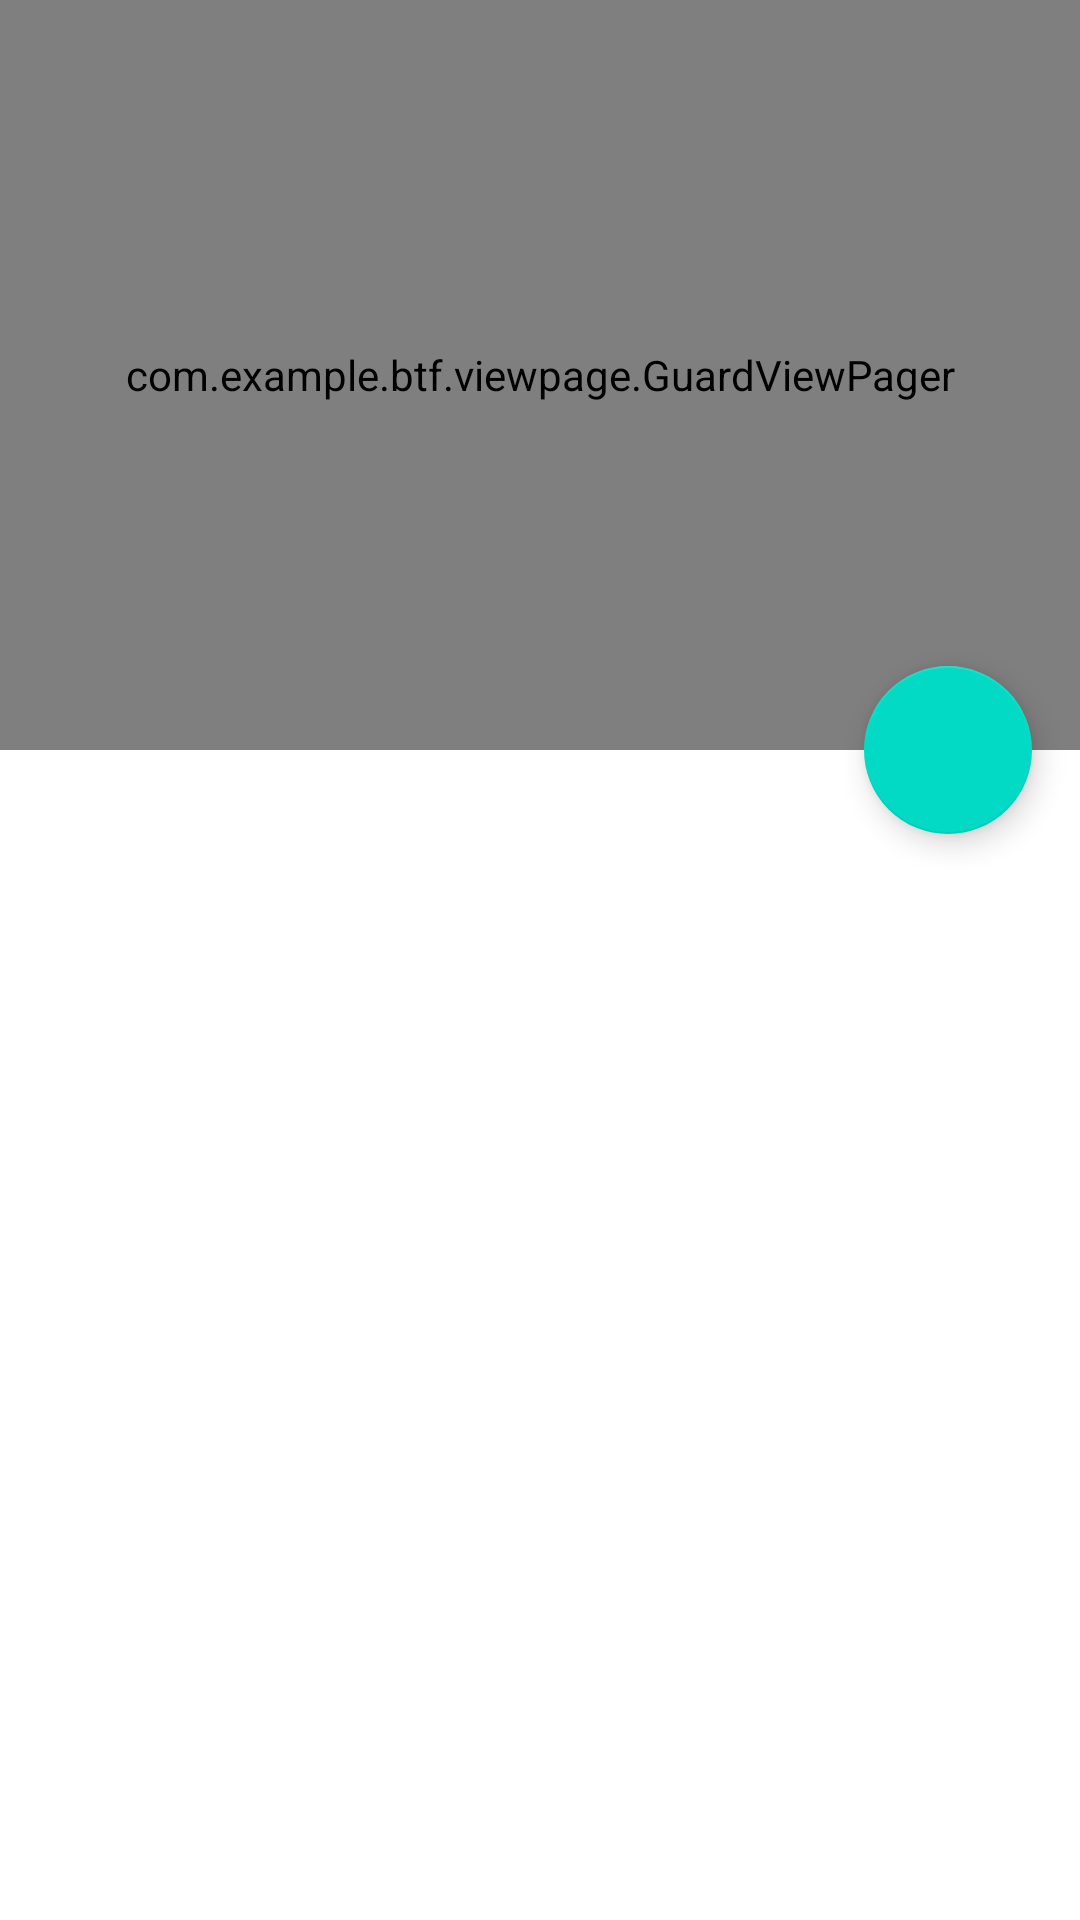

Here is an Android app screen rendered from its layout file. Give the layout XML and the strings, colors and styles it references.
<!-- AndroidManifest.xml: application theme AppTheme -->
<!-- res/layout/info_fragment.xml -->
<?xml version="1.0" encoding="utf-8"?>
<android.support.design.widget.CoordinatorLayout
    android:id="@+id/coordinator_layout"
    xmlns:android="http://schemas.android.com/apk/res/android"
    xmlns:app="http://schemas.android.com/apk/res-auto"
    android:layout_width="match_parent"
    android:layout_height="match_parent"
    android:fitsSystemWindows="true"
    >

    <android.support.design.widget.AppBarLayout
        android:id="@+id/appBar"
        android:layout_width="match_parent"
        android:layout_height="250dp"
        android:fitsSystemWindows="true">

        <android.support.design.widget.CollapsingToolbarLayout
            android:id="@+id/image_collapsing_toolbar"
            android:layout_width="match_parent"
            android:layout_height="match_parent"
            android:theme="@style/ThemeOverlay.AppCompat.Dark.ActionBar"
            android:fitsSystemWindows="true"
            app:contentScrim="?attr/colorPrimary"
            app:layout_scrollFlags="scroll|exitUntilCollapsed">

            <RelativeLayout
                android:layout_width="match_parent"
                android:layout_height="match_parent"
                app:layout_collapseMode="parallax"
                android:fitsSystemWindows="true"
                >

                <com.example.btf.viewpage.GuardViewPager
                    android:id="@+id/vp"
                    android:layout_width="match_parent"
                    android:layout_height="match_parent"/>

                <LinearLayout
                    android:gravity="center"
                    android:id="@+id/ll"
                    android:padding="8dp"
                    android:layout_width="match_parent"
                    android:layout_height="wrap_content"
                    android:layout_alignBottom="@id/vp"
                    android:orientation="horizontal"/>

            </RelativeLayout>

            <android.support.v7.widget.Toolbar
                android:id="@+id/toolbar_info"
                android:layout_width="match_parent"
                android:layout_height="?attr/actionBarSize"
                app:layout_collapseMode="pin"/>
        </android.support.design.widget.CollapsingToolbarLayout>

    </android.support.design.widget.AppBarLayout>

    <android.support.v4.widget.NestedScrollView
        android:layout_width="match_parent"
        android:layout_height="match_parent"
        app:layout_behavior="@string/appbar_scrolling_view_behavior">

        <LinearLayout
            android:orientation="vertical"
            android:layout_width="match_parent"
            android:layout_height="match_parent">

            <android.support.v7.widget.CardView
                android:layout_width="match_parent"
                android:layout_height="wrap_content"
                android:layout_marginBottom="15dp"
                android:layout_marginLeft="15dp"
                android:layout_marginRight="15dp"
                android:layout_marginTop="15dp"
                app:cardCornerRadius="4dp">

                <LinearLayout
                    android:layout_width="match_parent"
                    android:layout_height="wrap_content"
                    android:orientation="vertical">

                    <TextView
                        android:id="@+id/name"
                        android:layout_width="match_parent"
                        android:layout_height="wrap_content"
                        android:layout_marginTop="18dp"
                        android:layout_margin="10dp"
                        android:typeface="monospace"
                        android:textStyle="bold"
                        android:textColor="#000"
                        android:textSize="25sp"
                        />

                    <TextView
                        android:id="@+id/latinName"
                        android:layout_width="match_parent"
                        android:layout_height="wrap_content"
                        android:layout_marginTop="15dp"
                        android:layout_margin="10dp"
                        android:textStyle="bold"
                        android:typeface="monospace"
                        android:textColor="#000"
                        android:textSize="18sp"
                        />

                    <TextView
                        android:id="@+id/type"
                        android:layout_width="match_parent"
                        android:layout_height="wrap_content"
                        android:layout_marginTop="15dp"
                        android:layout_margin="10dp"
                        android:textStyle="bold"
                        android:typeface="monospace"
                        android:textColor="#000"
                        android:textSize="18sp"
                        />

                    <TextView
                        android:id="@+id/feature"
                        android:layout_width="match_parent"
                        android:layout_height="wrap_content"
                        android:layout_marginTop="15dp"
                        android:layout_margin="10dp"
                        android:textStyle="bold"
                        android:typeface="monospace"
                        android:textColor="#000"
                        android:textSize="15sp"
                        />

                    <TextView
                        android:id="@+id/area"
                        android:layout_width="match_parent"
                        android:layout_height="wrap_content"
                        android:layout_marginTop="15dp"
                        android:layout_margin="10dp"
                        android:textStyle="bold"
                        android:typeface="monospace"
                        android:textColor="#000"
                        android:textSize="15sp"
                        />

                    <TextView
                        android:id="@+id/protect"
                        android:layout_width="match_parent"
                        android:layout_height="wrap_content"
                        android:layout_marginTop="15dp"
                        android:layout_margin="10dp"
                        android:textStyle="bold"
                        android:typeface="monospace"
                        android:textColor="#000"
                        android:textSize="15sp"
                        />

                    <TextView
                        android:id="@+id/rare"
                        android:layout_width="match_parent"
                        android:layout_height="wrap_content"
                        android:layout_marginTop="15dp"
                        android:layout_margin="10dp"
                        android:textStyle="bold"
                        android:typeface="monospace"
                        android:textColor="#000"
                        android:textSize="15sp"
                        />

                    <TextView
                        android:id="@+id/uniqueToChina"
                        android:layout_width="match_parent"
                        android:layout_height="wrap_content"
                        android:layout_marginTop="15dp"
                        android:layout_margin="10dp"
                        android:textStyle="bold"
                        android:typeface="monospace"
                        android:textColor="#000"
                        android:textSize="15sp"
                        />

                </LinearLayout>

            </android.support.v7.widget.CardView>
        </LinearLayout>

    </android.support.v4.widget.NestedScrollView>

    <android.support.design.widget.FloatingActionButton
        android:id="@+id/fab_fruit_content"
        android:layout_width="wrap_content"
        android:layout_height="wrap_content"
        android:layout_margin="16dp"
        app:layout_anchor="@id/appBar"
        app:layout_anchorGravity="bottom|end"
        android:tooltipText="首页"
        android:src="@drawable/homepage1"
        />

</android.support.design.widget.CoordinatorLayout>
<!-- resources referenced by this layout -->
<resources>
  <style name="AppTheme" parent="Theme.AppCompat.Light.NoActionBar">
          <item name="colorPrimary">@color/colorPrimary</item>
          <item name="colorPrimaryDark">@color/colorPrimaryDark</item>
          <item name="colorAccent">@color/colorAccent</item>
          <item name="android:windowBackground">@color/background</item>
          
          
          <item name="android:statusBarColor" tools:targetApi="lollipop">#00889a</item>
      </style>
  <!-- not gathered from this repository: default colours our renderer supplied (Android Studio template values) -->
  <color name="colorPrimary">#FF6200EE</color>
  <color name="colorPrimaryDark">#FF3700B3</color>
  <color name="colorAccent">#FF03DAC5</color>
</resources>
